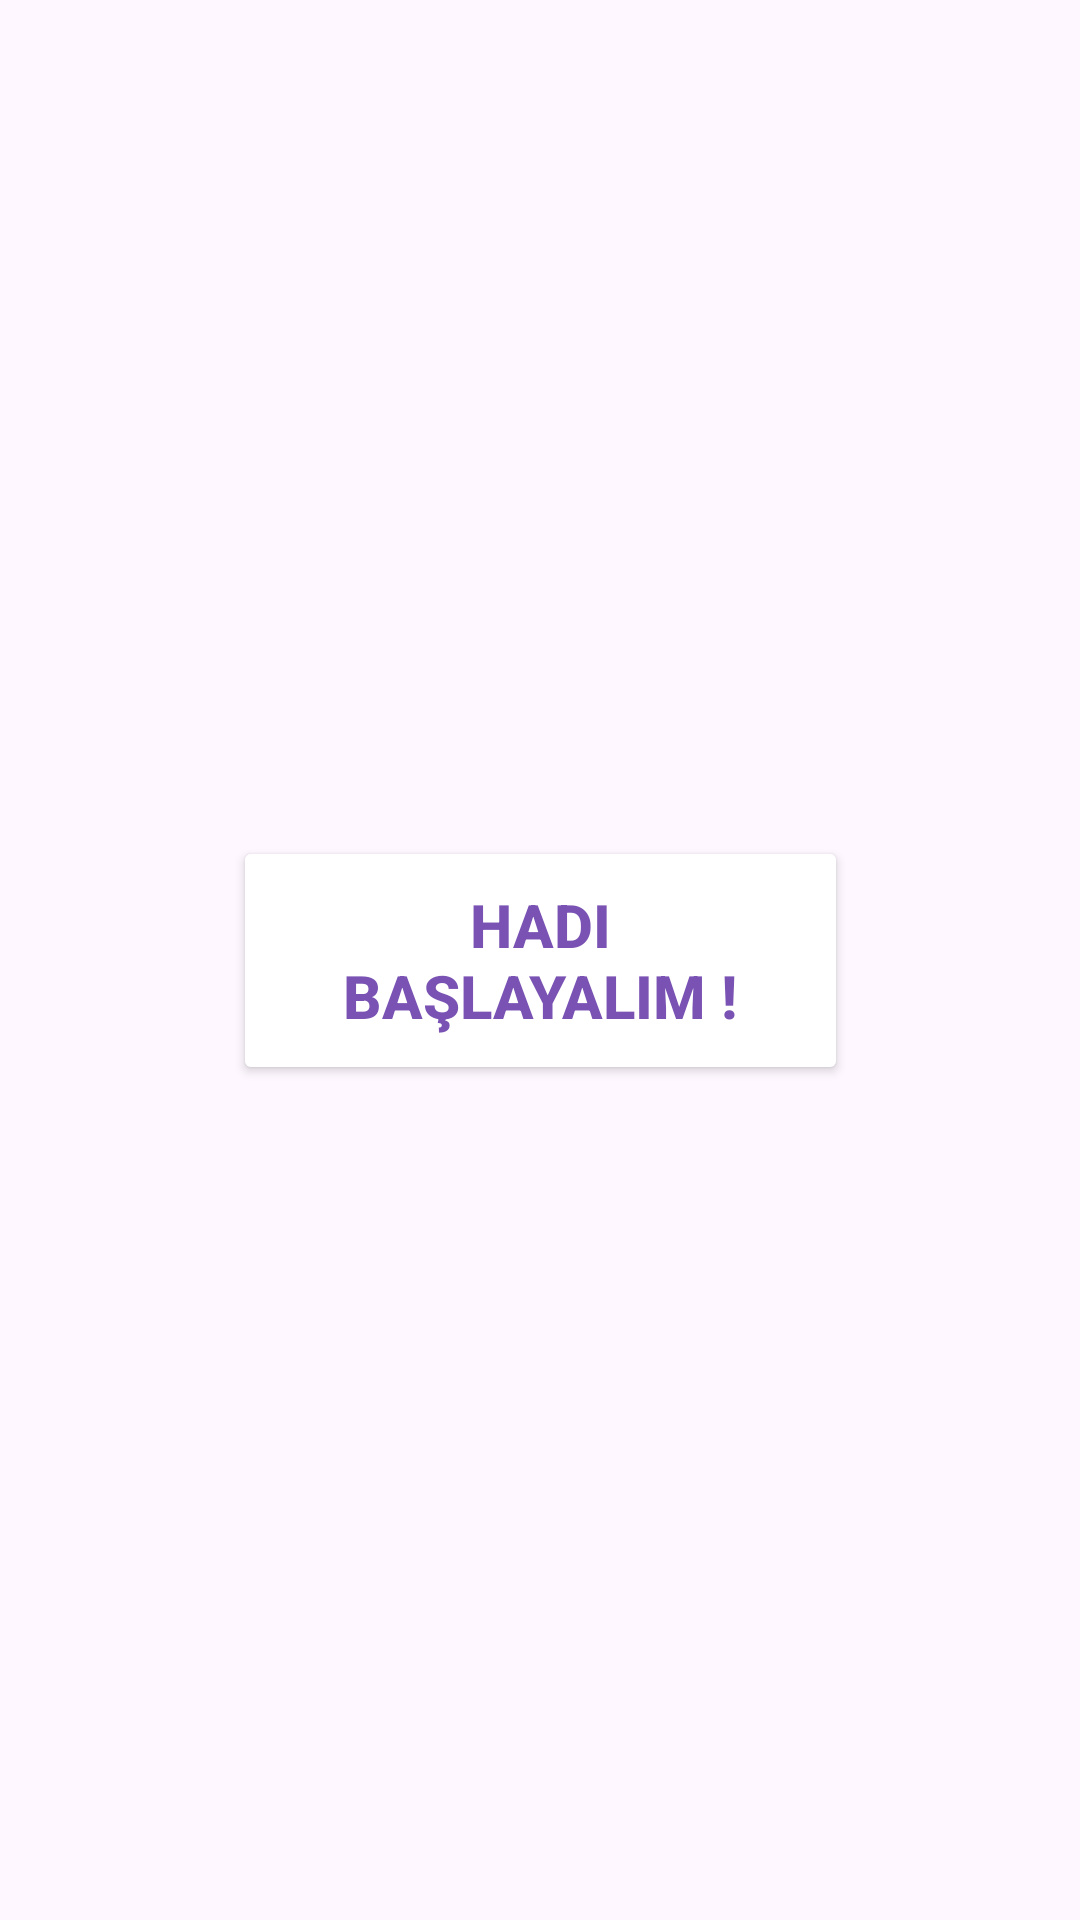

This screen was rendered from an Android layout file. Write that file and the resources it references.
<!-- AndroidManifest.xml: application theme Theme.SpendingMaster -->
<!-- res/layout/splash_screen.xml -->
<?xml version="1.0" encoding="utf-8"?>
<androidx.constraintlayout.widget.ConstraintLayout
    xmlns:android="http://schemas.android.com/apk/res/android"
    xmlns:app="http://schemas.android.com/apk/res-auto"
    xmlns:tools="http://schemas.android.com/tools"
    android:layout_width="match_parent"
    android:layout_height="match_parent"
    tools:context=".LoginPage">

    <ImageView
        android:id="@+id/imageView3"
        android:layout_width="875dp"
        android:layout_height="1778dp"
        app:layout_constraintBottom_toBottomOf="parent"
        app:layout_constraintEnd_toEndOf="parent"
        app:layout_constraintStart_toStartOf="parent"
        app:layout_constraintTop_toTopOf="parent"
        app:layout_constraintVertical_bias="0.509"
        app:srcCompat="@mipmap/ic_background_screen_foreground" />

    <Button
        android:id="@+id/appLoginButton"
        android:layout_width="205dp"
        android:layout_height="83dp"
        android:text="@string/letsGoText"
        android:textStyle="bold"
        android:backgroundTint="#ffffff"
        android:textSize="20sp"
        android:textAlignment="center"
        android:textColor="#7952b3"
        app:layout_constraintBottom_toBottomOf="parent"
        app:layout_constraintEnd_toEndOf="parent"
        app:layout_constraintStart_toStartOf="parent"
        app:layout_constraintTop_toTopOf="parent" />
</androidx.constraintlayout.widget.ConstraintLayout>
<!-- resources referenced by this layout -->
<resources>
  <string name="letsGoText">Hadi Başlayalım !</string>
  <style name="Theme.SpendingMaster" parent="Base.Theme.SpendingMaster" />
  <style name="Base.Theme.SpendingMaster" parent="Theme.Material3.DayNight.NoActionBar">
          
          
      </style>
</resources>
